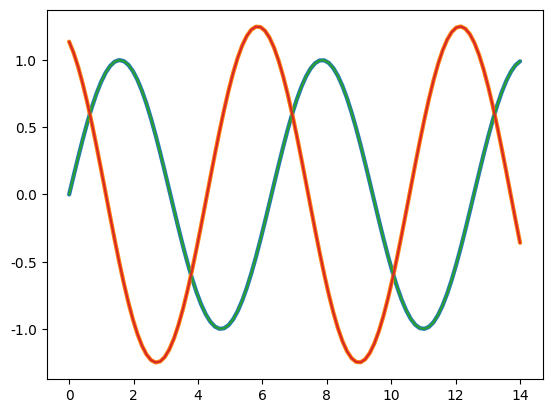

Python code for this plot:
__author__ = 'zhongyue'
import pandas as pd
import numpy as np
from pandas import Series,DataFrame
import matplotlib.pyplot as plt
import seaborn as sns


# Seaborn简单画图(四) -- 设置图形显示效果

x = np.linspace(0,14,100)
y1 = np.sin(x)
y2 = np.sin(x+2)*1.25
def sinplot():
    plt.plot(x,y1)
    plt.plot(x,y2)

sinplot()
plt.show()

# axex_style and set_style

sns.set()
sinplot()
plt.show()

# seaborn提供可绘图的5种风格主题：’darkgrid’, ‘dark’, ‘white’, ‘whitegrid’, ‘ticks’
style = ['white','dark','whitegrid','darkgrid','ticks']
sns.set_style(style[0])
sinplot()
plt.show()


sns.set_style(style[1])
sinplot()
plt.show()

# 可以通过字典设置风格
sns.axes_style()
print(sns.axes_style())


# 设为网格线颜色,之后再使用这个主题，边框颜色都会变成红色。
sns.set_style(style[3], {'grid.color':'red'})
sinplot()
plt.show()


print(sns.axes_style())
# 恢复默认的风格参数:清空设置
sns.set()
print(sns.axes_style())




# plotting_context() and set_context()
# 设置图形比例
# seaborn预设了四种线条风格：’paper’, ‘notebook’, ‘talk’, ‘poster
context = ['paper', 'notebook','talk','poster']
sns.set_context(context[3])
sinplot()
plt.show()


print(sns.plotting_context())
# 设置网格线宽度
sns.set_context(context[1], rc={'grid.linewidth':3.0})
sinplot()
plt.show()
print(sns.plotting_context())

sns.set()
print(sns.plotting_context())